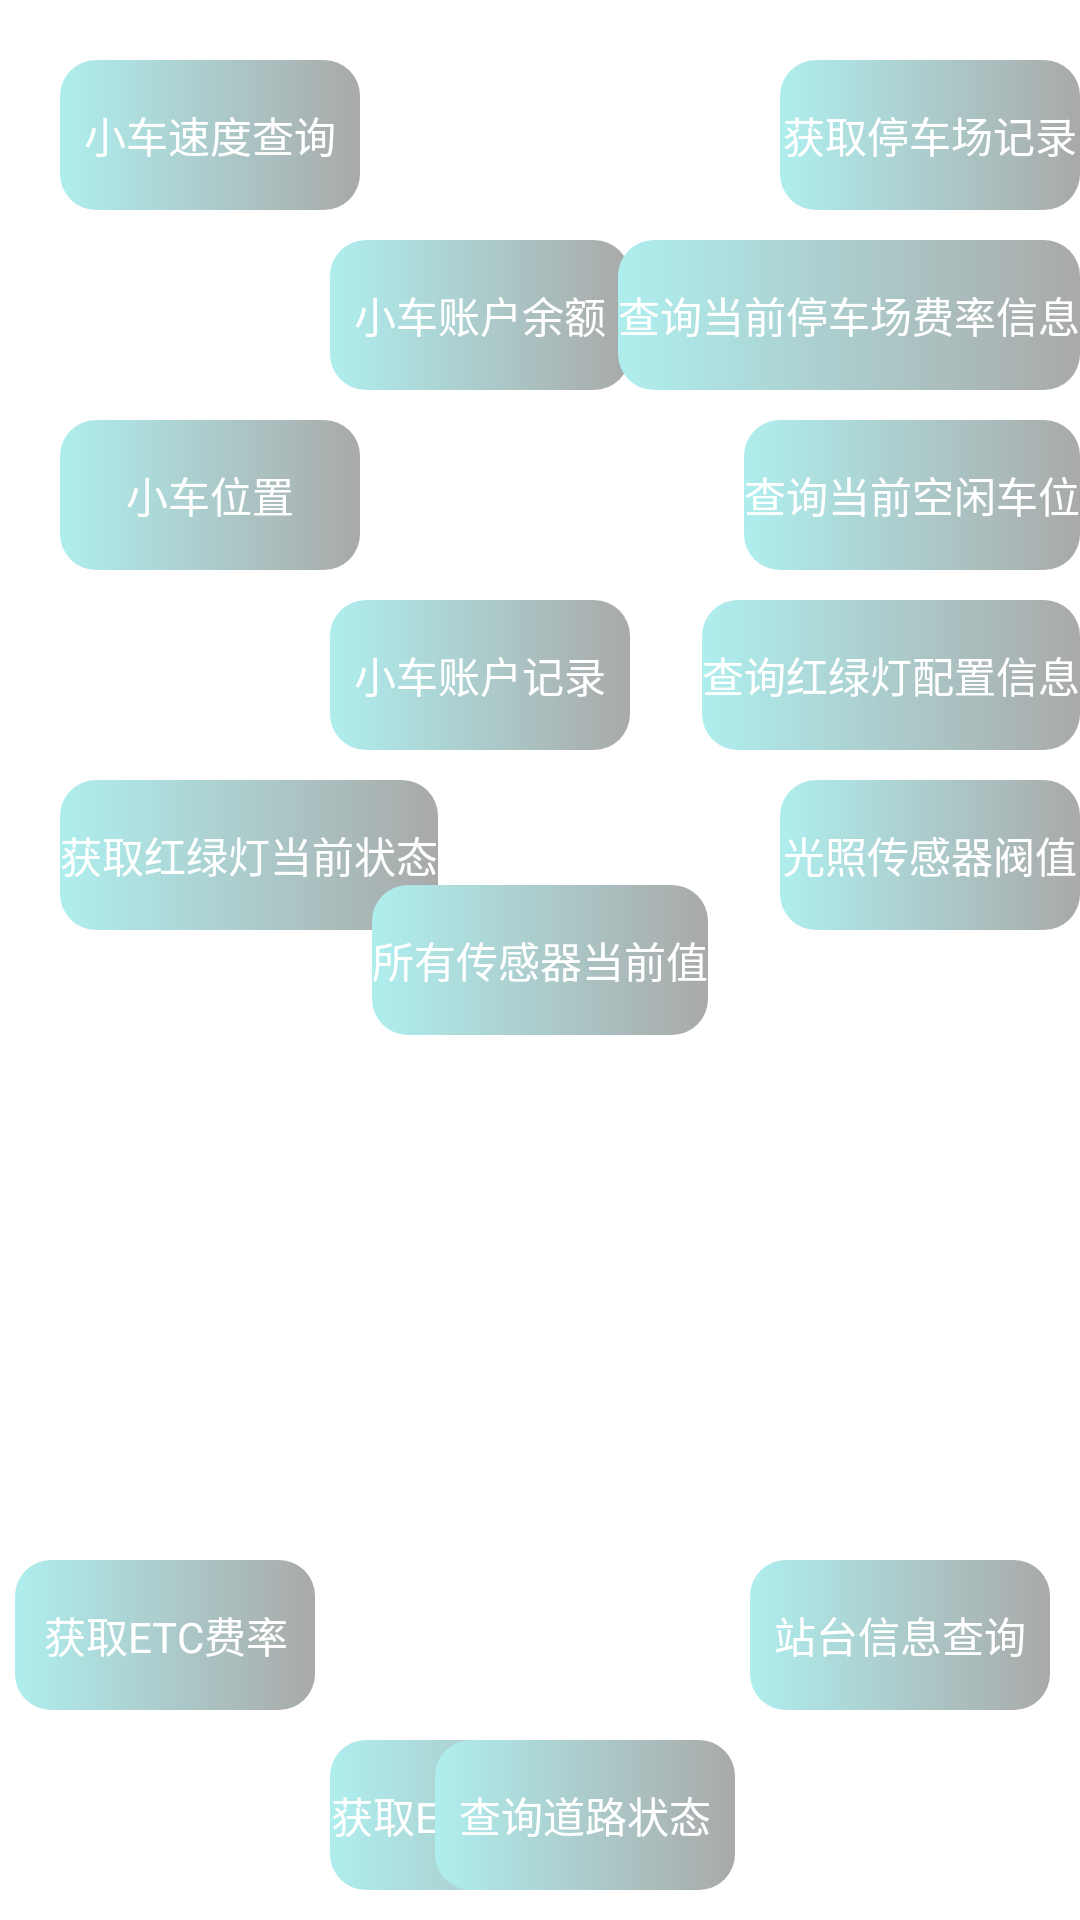

Here is an Android app screen rendered from its layout file. Give the layout XML and the strings, colors and styles it references.
<!-- AndroidManifest.xml: application theme AppTheme -->
<!-- res/layout/fragment_select.xml -->
<?xml version="1.0" encoding="utf-8"?>

<RelativeLayout xmlns:android="http://schemas.android.com/apk/res/android"
    android:layout_width="match_parent"
    android:layout_height="match_parent"
    android:orientation="vertical" >

      <LinearLayout 
          android:layout_width="wrap_content"
          android:layout_height="wrap_content"
          android:gravity="left"
          android:orientation="vertical"
          >
           <TextView
                android:id="@+id/isselectcarspeed"
                android:layout_width="wrap_content"
                android:layout_height="wrap_content"
                android:layout_marginLeft="20dp"
                android:layout_marginTop="20dp"
                android:background="@drawable/tv_bg"
                android:gravity="center"
                android:text="@string/carspeedselect"
                android:textColor="@color/white" />

            <TextView
                android:id="@+id/isselectcarbalance"
                android:layout_width="wrap_content"
                android:layout_height="wrap_content"
                android:layout_marginLeft="110dp"
                android:layout_marginTop="10dp"
                android:background="@drawable/tv_bg"
                android:gravity="center"
                android:text="@string/carbalance"
                android:textColor="@color/white" />
            <TextView
                android:id="@+id/isselectcarlocation"
                android:layout_width="wrap_content"
                android:layout_height="wrap_content"
                android:layout_marginLeft="20dp"
                android:layout_marginTop="10dp"
                android:background="@drawable/tv_bg"
                android:gravity="center"
                android:text="@string/carlocation"
                android:textColor="@color/white" />
            <TextView
                android:id="@+id/isselectcarrecord"
                android:layout_width="wrap_content"
                android:layout_height="wrap_content"
                android:layout_marginLeft="110dp"
                android:layout_marginTop="10dp"
                android:background="@drawable/tv_bg"
                android:gravity="center"
                android:text="@string/carrecord"
                android:textColor="@color/white" />
            

            <TextView
                android:id="@+id/isselecttrafficstatus"
                android:layout_width="wrap_content"
                android:layout_height="wrap_content"
                android:layout_marginLeft="20dp"
                android:layout_marginTop="10dp"
                android:background="@drawable/tv_bg"
                android:gravity="center"
                android:text="@string/trafficstatus"
                android:textColor="@color/white" />
      </LinearLayout>

      <LinearLayout
          android:layout_width="wrap_content"
          android:layout_height="wrap_content"
          android:layout_alignParentRight="true"
          android:layout_alignParentTop="true"
          android:gravity="right"
          android:orientation="vertical" >

          <TextView
              android:id="@+id/isselectparklist"
              android:layout_width="wrap_content"
              android:layout_height="wrap_content"
              android:layout_marginLeft="dp"
              android:layout_marginTop="20dp"
              android:background="@drawable/tv_bg"
              android:gravity="center"
              android:text="@string/parklist"
              android:textColor="@color/white" />

            <TextView
                android:id="@+id/isselectparkrate"
                android:layout_width="wrap_content"
                android:layout_height="wrap_content"
                android:layout_marginTop="10dp"
                android:background="@drawable/tv_bg"
                android:gravity="center"
                android:text="@string/parkrate"
                android:textColor="@color/white" />

            <TextView
                android:id="@+id/isselectfreecar"
                android:layout_width="wrap_content"
                android:layout_height="wrap_content"
                android:layout_marginLeft="5dp"
                android:layout_marginTop="10dp"
                android:background="@drawable/tv_bg"
                android:gravity="center"
                android:text="@string/freecar"
                android:textColor="@color/white" />
            
            <TextView
                android:id="@+id/isselecttrafficconfig"
                android:layout_width="wrap_content"
                android:layout_height="wrap_content"
                android:layout_marginLeft="5dp"
                android:layout_marginTop="10dp"
                android:background="@drawable/tv_bg"
                android:gravity="center"
                android:text="@string/trafficconfig"
                android:textColor="@color/white" />
            
            <TextView
                android:id="@+id/isselectlightsense"
                android:layout_width="wrap_content"
                android:layout_height="wrap_content"
                android:layout_marginTop="10dp"
                android:background="@drawable/tv_bg"
                android:gravity="center"
                android:text="@string/lightsense"
                android:textColor="@color/white" />
      </LinearLayout>

       <LinearLayout 
           android:layout_width="wrap_content"
           android:layout_height="wrap_content"
           android:layout_alignParentLeft="true"
           android:layout_alignParentBottom="true"
           android:layout_marginBottom="10dp"
           android:orientation="vertical"
           >
           <TextView
                android:id="@+id/isselectetcrate"
                android:layout_width="wrap_content"
                android:layout_height="wrap_content"
                android:layout_marginLeft="5dp"
                android:layout_marginTop="10dp"
                android:background="@drawable/tv_bg"
                android:gravity="center"
                android:text="@string/etcrate"
                android:textColor="@color/white" />

            <TextView
                android:id="@+id/isselectetclist"
                android:layout_width="wrap_content"
                android:layout_height="wrap_content"
                android:layout_marginLeft="110dp"
                android:layout_marginTop="10dp"
                android:background="@drawable/tv_bg"
                android:gravity="center"
                android:text="@string/etclist"
                android:textColor="@color/white" />
       </LinearLayout>

        <LinearLayout 
            android:layout_width="wrap_content"
            android:layout_height="wrap_content"
            android:orientation="vertical"
            android:layout_centerInParent="true"
            >
            <TextView
                android:id="@+id/isselectallsense"
                android:layout_width="wrap_content"
                android:layout_height="wrap_content"
                android:background="@drawable/tv_bg"
                android:gravity="center"
                android:text="@string/allsense"
                android:textColor="@color/white" />

            
            
        </LinearLayout>

         <LinearLayout 
             android:layout_width="wrap_content"
             android:layout_height="wrap_content"
             android:orientation="vertical"
             android:layout_alignParentRight="true"
             android:layout_alignParentBottom="true"
             android:layout_marginBottom="10dp"
             android:layout_marginRight="10dp"
             >
             <TextView
                android:id="@+id/isselectbusstation"
                android:layout_width="wrap_content"
                android:layout_height="wrap_content"
                android:layout_marginLeft="110dp"
                android:layout_marginTop="10dp"
                android:background="@drawable/tv_bg"
                android:gravity="center"
                android:text="@string/busstation"
                android:textColor="@color/white" />

            <TextView
                android:id="@+id/isselectroadstatus"
                android:layout_width="wrap_content"
                android:layout_height="wrap_content"
                android:layout_marginLeft="5dp"
                android:layout_marginTop="10dp"
                android:background="@drawable/tv_bg"
                android:gravity="center"
                android:text="@string/roadstatus"
                android:textColor="@color/white" />
         </LinearLayout>  
            
            


            


</RelativeLayout>
<!-- resources referenced by this layout -->
<resources>
  <color name="white">#ffffff</color>
  <!-- drawable tv_bg (drawable) -->
  <?xml version="1.0" encoding="utf-8"?>
  
  <shape xmlns:android="http://schemas.android.com/apk/res/android" >
      
      <corners android:radius="12dip"/>
      <stroke android:color="@color/red"/>
      <gradient android:startColor="@color/blue" android:endColor="@color/gray"/>
       <size android:width="100dp" android:height="50dp"/>
  </shape>
  <string name="allsense">所有传感器当前值</string>
  <string name="busstation">站台信息查询</string>
  <string name="carbalance">小车账户余额</string>
  <string name="carlocation">小车位置</string>
  <string name="carrecord">小车账户记录</string>
  <string name="carspeedselect">小车速度查询</string>
  <string name="etclist">获取ETC通行日志</string>
  <string name="etcrate">获取ETC费率</string>
  <string name="freecar">查询当前空闲车位</string>
  <string name="lightsense">光照传感器阀值</string>
  <string name="parklist">获取停车场记录</string>
  <string name="parkrate">查询当前停车场费率信息</string>
  <string name="roadstatus">查询道路状态</string>
  <string name="trafficconfig">查询红绿灯配置信息</string>
  <string name="trafficstatus">获取红绿灯当前状态</string>
  <style name="AppTheme" parent="AppBaseTheme">
          
      </style>
  <color name="red">#FF3333</color>
  <color name="blue">#AFEEEE</color>
  <color name="gray">#A9A9A9</color>
  <style name="AppBaseTheme" parent="android:Theme.Light">
          
      </style>
</resources>
